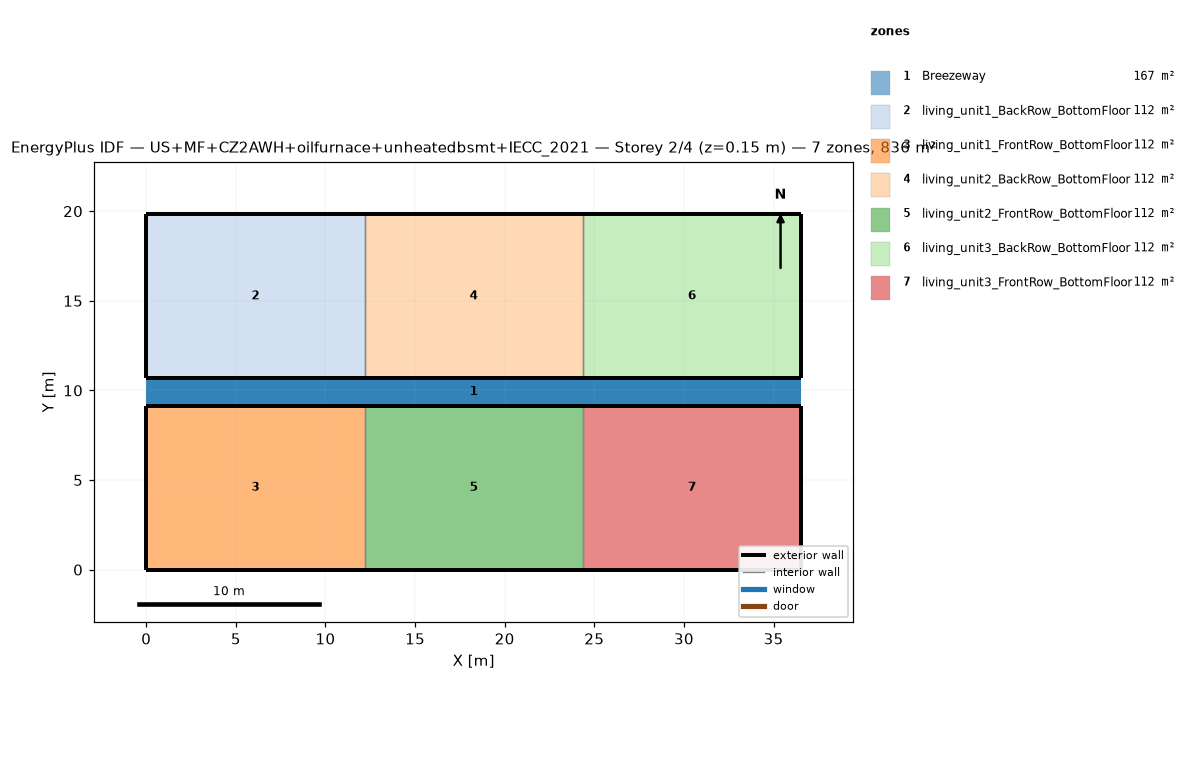
=== STOREY PLAN SPEC (per zone: floor XY polygon, exterior-wall plan segments, windows/doors) ===
zone 1: Breezeway  (167.0 m²)
  floor: (36.54, 9.16) (0.00, 9.16) (0.00, 10.68) (36.54, 10.68)
  floor: (36.54, 9.16) (0.00, 9.16) (0.00, 10.68) (36.54, 10.68)
  floor: (36.54, 9.16) (0.00, 9.16) (0.00, 10.68) (36.54, 10.68)
zone 2: living_unit1_BackRow_BottomFloor  (111.5 m²)
  floor: (12.18, 10.68) (0.00, 10.68) (0.00, 19.84) (12.18, 19.84)
  exterior wall: (0.00, 10.68) – (12.18, 10.68)  [12.2 m]
  exterior wall: (12.18, 19.84) – (0.00, 19.84)  [12.2 m]
  exterior wall: (0.00, 19.84) – (0.00, 10.68)  [9.2 m]
  interior walls: 1
zone 3: living_unit1_FrontRow_BottomFloor  (111.5 m²)
  floor: (12.18, 0.00) (0.00, 0.00) (0.00, 9.16) (12.18, 9.16)
  exterior wall: (0.00, 0.00) – (12.18, 0.00)  [12.2 m]
  exterior wall: (12.18, 9.16) – (0.00, 9.16)  [12.2 m]
  exterior wall: (0.00, 9.16) – (0.00, 0.00)  [9.2 m]
  interior walls: 1
zone 4: living_unit2_BackRow_BottomFloor  (111.5 m²)
  floor: (24.36, 10.68) (12.18, 10.68) (12.18, 19.84) (24.36, 19.84)
  exterior wall: (12.18, 10.68) – (24.36, 10.68)  [12.2 m]
  exterior wall: (24.36, 19.84) – (12.18, 19.84)  [12.2 m]
  interior walls: 2
zone 5: living_unit2_FrontRow_BottomFloor  (111.5 m²)
  floor: (24.36, 0.00) (12.18, 0.00) (12.18, 9.16) (24.36, 9.16)
  exterior wall: (12.18, 0.00) – (24.36, 0.00)  [12.2 m]
  exterior wall: (24.36, 9.16) – (12.18, 9.16)  [12.2 m]
  interior walls: 2
zone 6: living_unit3_BackRow_BottomFloor  (111.5 m²)
  floor: (36.54, 10.68) (24.36, 10.68) (24.36, 19.84) (36.54, 19.84)
  exterior wall: (24.36, 10.68) – (36.54, 10.68)  [12.2 m]
  exterior wall: (36.54, 10.68) – (36.54, 19.84)  [9.2 m]
  exterior wall: (36.54, 19.84) – (24.36, 19.84)  [12.2 m]
  interior walls: 1
zone 7: living_unit3_FrontRow_BottomFloor  (111.5 m²)
  floor: (36.54, 0.00) (24.36, 0.00) (24.36, 9.16) (36.54, 9.16)
  exterior wall: (24.36, 0.00) – (36.54, 0.00)  [12.2 m]
  exterior wall: (36.54, 0.00) – (36.54, 9.16)  [9.2 m]
  exterior wall: (36.54, 9.16) – (24.36, 9.16)  [12.2 m]
  interior walls: 1

=== DERIVED (storey summary) ===
Building: US+MF+CZ2AWH+oilfurnace+unheatedbsmt+IECC_2021
Storey: 2 of 4  (floor level z = 0.15 m)
Storey gross floor area: 836.2 m²
Zones on this storey: 7
  - Breezeway: floor 167.0 m²
  - living_unit1_BackRow_BottomFloor: floor 111.5 m²; exterior wall 33.5 m (86.9 m²); WWR 0.0%
  - living_unit1_FrontRow_BottomFloor: floor 111.5 m²; exterior wall 33.5 m (86.9 m²); WWR 0.0%
  - living_unit2_BackRow_BottomFloor: floor 111.5 m²; exterior wall 24.4 m (63.1 m²); WWR 0.0%
  - living_unit2_FrontRow_BottomFloor: floor 111.5 m²; exterior wall 24.4 m (63.1 m²); WWR 0.0%
  - living_unit3_BackRow_BottomFloor: floor 111.5 m²; exterior wall 33.5 m (86.9 m²); WWR 0.0%
  - living_unit3_FrontRow_BottomFloor: floor 111.5 m²; exterior wall 33.5 m (86.9 m²); WWR 0.0%
Zone adjacency (shared interzone walls):
  - living_unit1_BackRow_BottomFloor ↔ living_unit2_BackRow_BottomFloor
  - living_unit1_FrontRow_BottomFloor ↔ living_unit2_FrontRow_BottomFloor
  - living_unit2_BackRow_BottomFloor ↔ living_unit3_BackRow_BottomFloor
  - living_unit2_FrontRow_BottomFloor ↔ living_unit3_FrontRow_BottomFloor